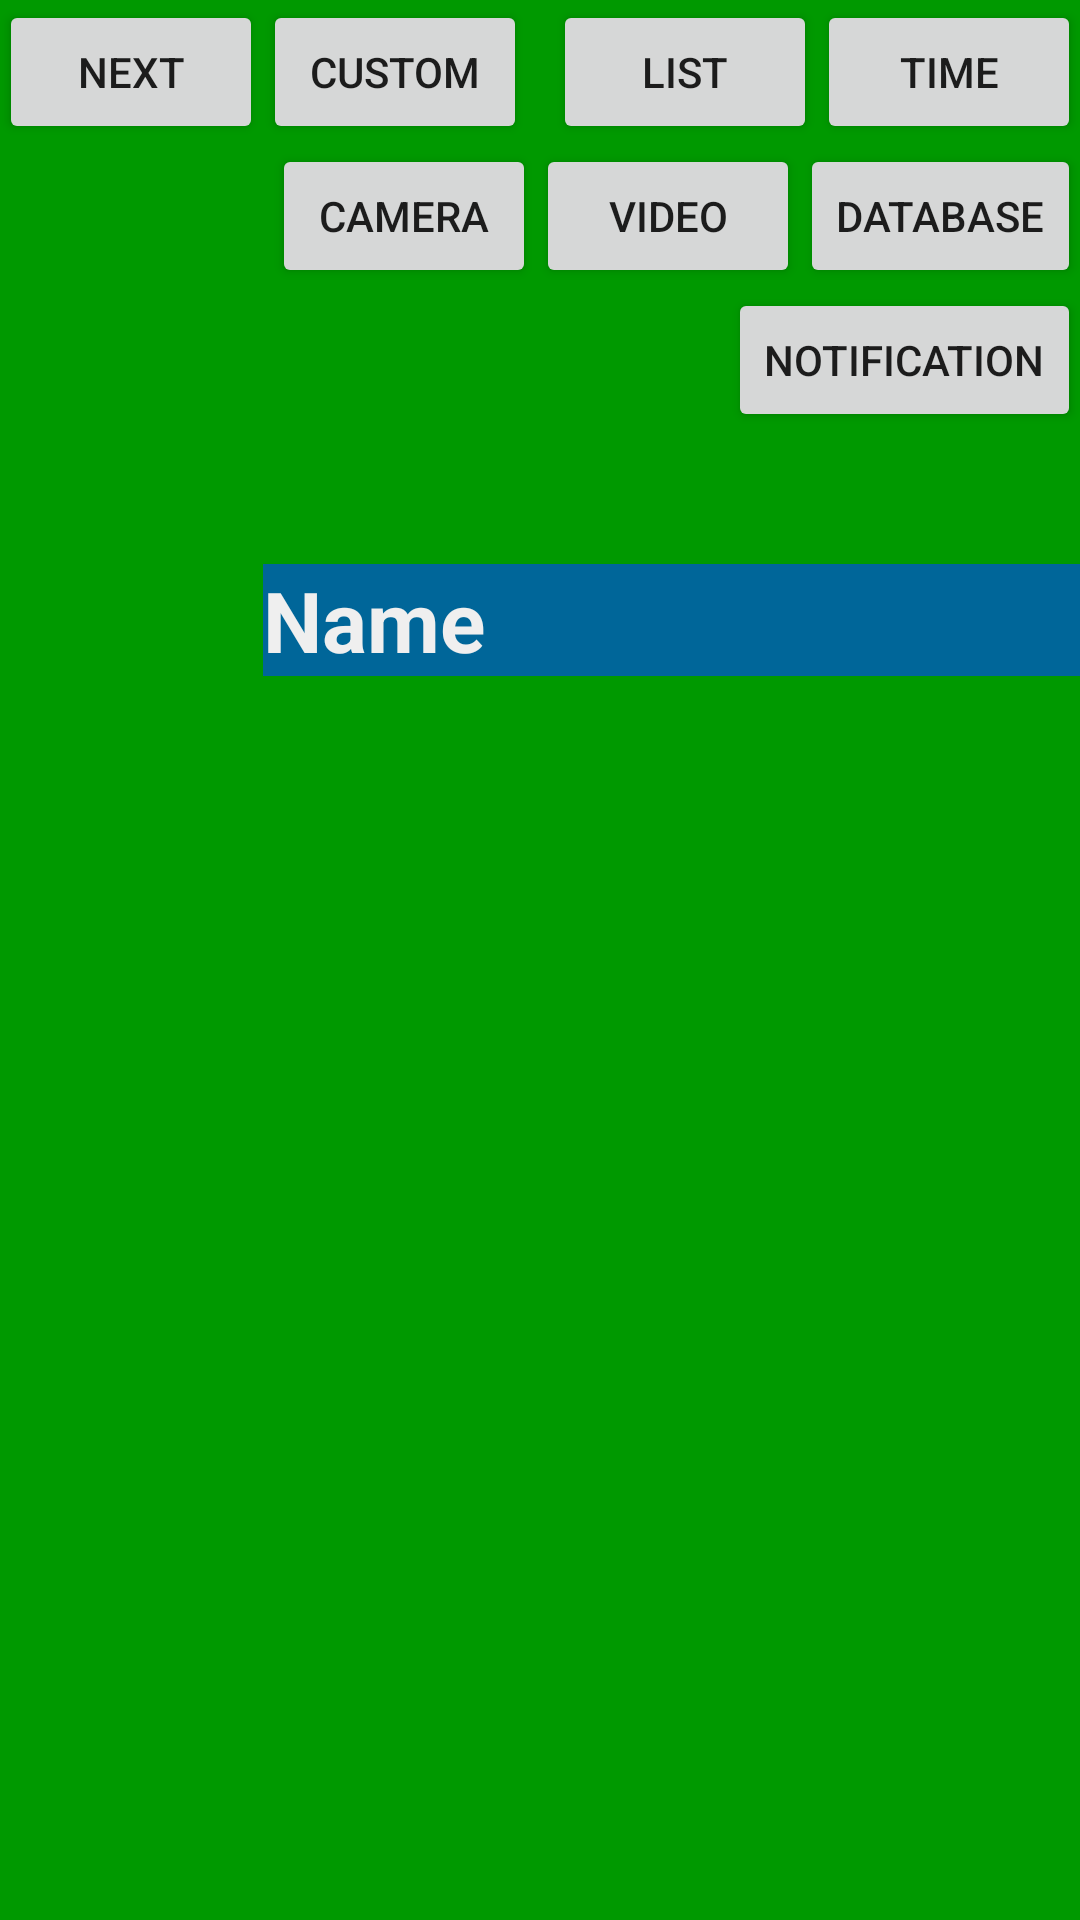

This screen was rendered from an Android layout file. Write that file and the resources it references.
<!-- AndroidManifest.xml: activity theme TheTheme -->
<!-- res/layout/activity_main.xml -->
<?xml version="1.0" encoding="utf-8"?>
<RelativeLayout xmlns:android="http://schemas.android.com/apk/res/android"
    xmlns:tools="http://schemas.android.com/tools"
    android:id="@+id/rlMain"
    android:layout_width="match_parent"
    android:layout_height="match_parent"
    android:paddingBottom="@dimen/activity_vertical_margin"
    android:paddingLeft="@dimen/activity_horizontal_margin"
    android:paddingRight="@dimen/activity_horizontal_margin"
    android:paddingTop="@dimen/activity_vertical_margin"
    tools:context="com.osmobile.capita.animapplcation.MainActivity">

    <Button
        android:id="@+id/btnMN"
        android:layout_width="wrap_content"
        android:layout_height="wrap_content"
        android:layout_alignParentStart="true"
        android:layout_alignParentTop="true"
        android:onClick="btnOnClick"
        android:text="@string/next"
        android:textAlignment="center" />

    <EditText
        android:id="@+id/etMain"
        style="@style/BabyBlue.BigBlue"
        android:layout_width="wrap_content"
        android:layout_height="wrap_content"
        android:layout_below="@+id/btnMN"
        android:layout_marginTop="140dp"
        android:layout_toEndOf="@+id/btnMN"
        android:ems="10"
        android:inputType="textPersonName"
        android:text="Name" />

    <Button
        android:id="@+id/btnTime"
        android:layout_width="wrap_content"
        android:layout_height="wrap_content"
        android:layout_alignParentEnd="true"
        android:layout_alignParentTop="true"
        android:onClick="btnTimeOnClick"
        android:text="@string/time" />

    <Button
        android:id="@+id/btnGotoList"
        android:layout_width="wrap_content"
        android:layout_height="wrap_content"
        android:layout_alignParentTop="true"
        android:layout_toStartOf="@+id/btnTime"
        android:text="List" />

    <Button
        android:id="@+id/btnCustom"
        android:layout_width="wrap_content"
        android:layout_height="wrap_content"
        android:layout_above="@+id/etMain"
        android:layout_toEndOf="@+id/btnMN"
        android:text="Custom" />

    <Button
        android:id="@+id/btnMainVideo"
        android:layout_width="wrap_content"
        android:layout_height="wrap_content"
        android:layout_below="@+id/btnGotoList"
        android:layout_toStartOf="@+id/btnData"
        android:text="Video" />

    <Button
        android:id="@+id/btnCam"
        android:layout_width="wrap_content"
        android:layout_height="wrap_content"
        android:layout_below="@+id/btnMN"
        android:layout_toStartOf="@+id/btnMainVideo"
        android:text="Camera" />

    <Button
        android:id="@+id/btnData"
        android:layout_width="wrap_content"
        android:layout_height="wrap_content"
        android:layout_alignBaseline="@+id/btnMainVideo"
        android:layout_alignBottom="@+id/btnMainVideo"
        android:layout_alignParentEnd="true"
        android:text="Database" />

    <Button
        android:id="@+id/btnMakeNot"
        android:layout_width="wrap_content"
        android:layout_height="wrap_content"
        android:layout_alignParentEnd="true"
        android:layout_below="@+id/btnData"
        android:fontFamily="sans-serif-medium"
        android:text="Notification" />
</RelativeLayout>
<!-- resources referenced by this layout -->
<resources>
  <string name="next">Next</string>
  <string name="time">Time</string>
  <style name="BabyBlue.BigBlue">
          <item name="android:textSize">28sp</item>
      </style>
  <style name="TheTheme" parent="Theme.AppCompat.Light.NoActionBar">
          <item name="android:windowBackground">@color/colorBg</item>
      </style>
  <color name="colorBg">#009900</color>
</resources>
